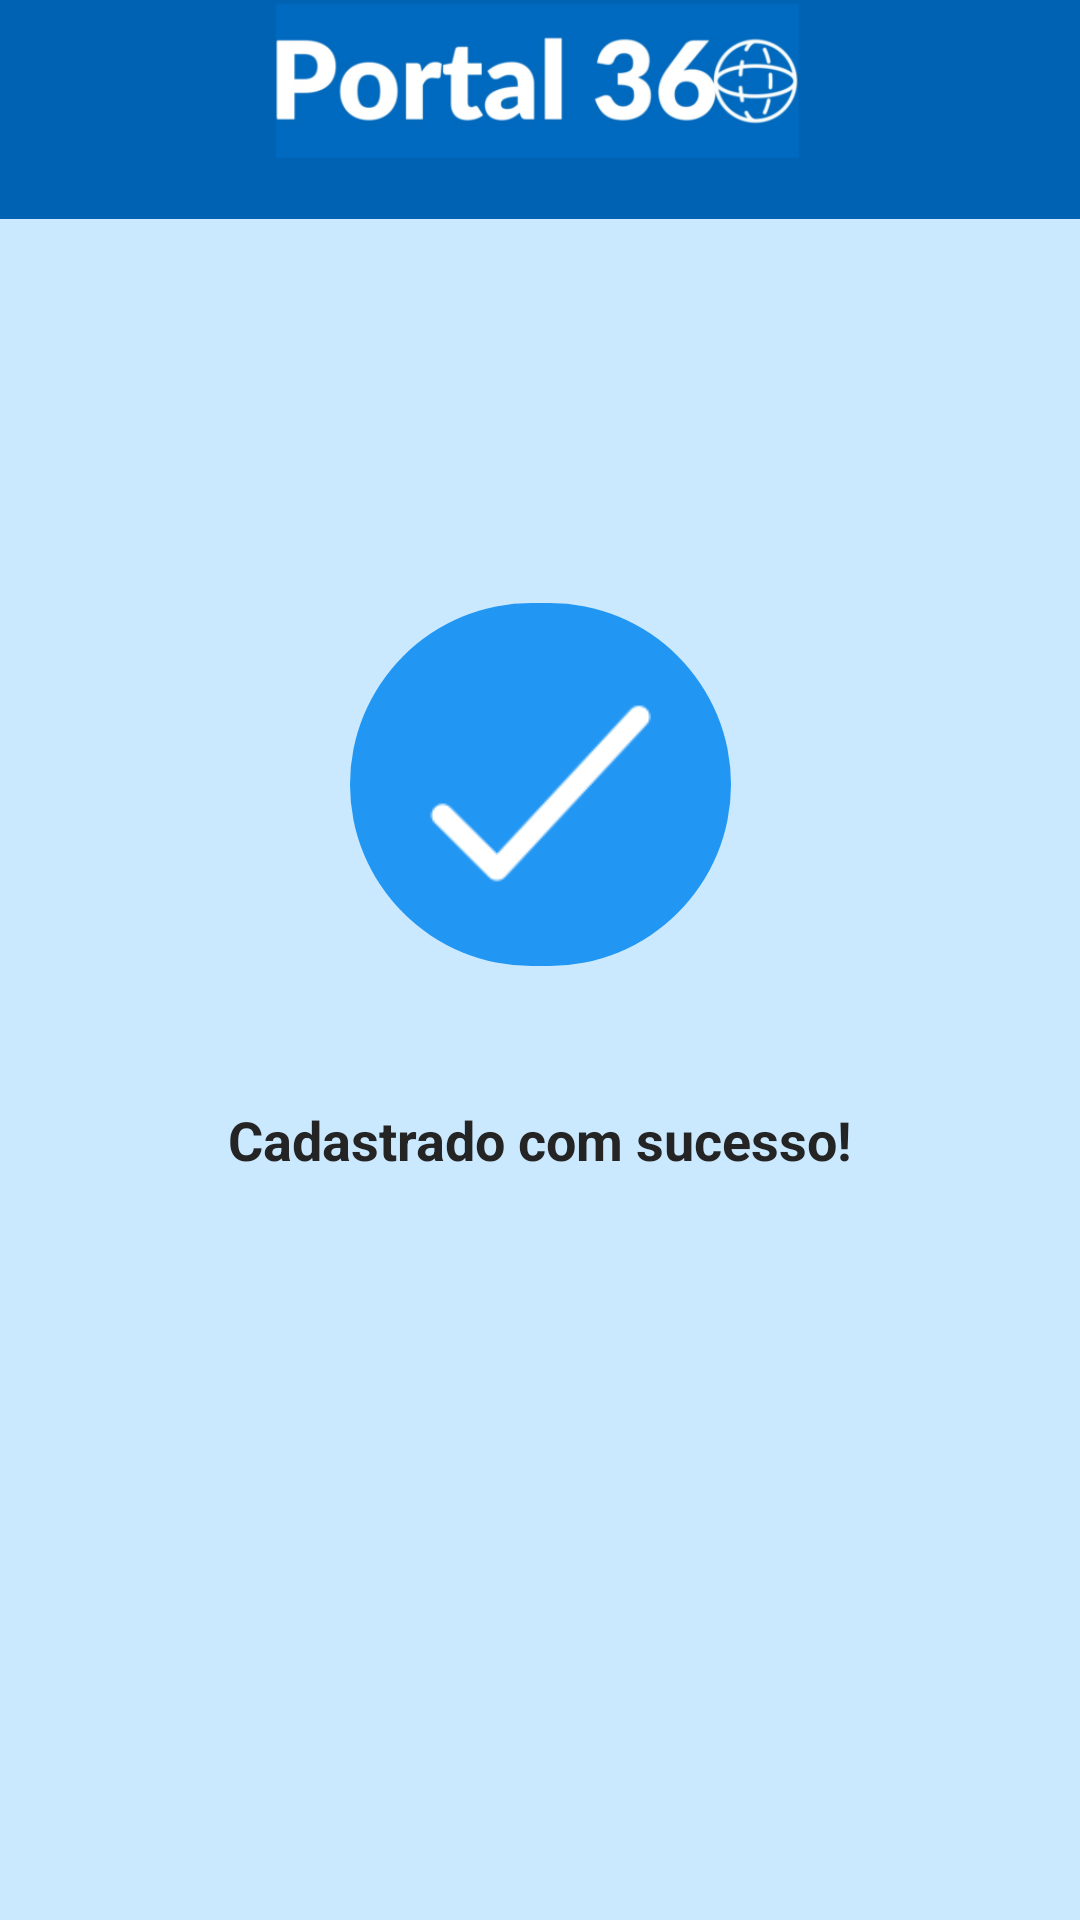

Write the Android layout XML for this screen, with the resource values it uses.
<!-- AndroidManifest.xml: application theme Theme.TccMobile -->
<!-- res/layout/activity_sucesso_cadastro.xml -->
<?xml version="1.0" encoding="utf-8"?>
<androidx.constraintlayout.widget.ConstraintLayout xmlns:android="http://schemas.android.com/apk/res/android"
    xmlns:app="http://schemas.android.com/apk/res-auto"
    xmlns:tools="http://schemas.android.com/tools"
    android:layout_width="match_parent"
    android:layout_height="match_parent"
    tools:context=".FaleConosco"
    android:background="@color/corfundo">


    <View
        android:id="@+id/view"
        android:layout_width="414dp"
        android:layout_height="73dp"
        android:background="@drawable/cabecalho_background"
        app:layout_constraintEnd_toEndOf="parent"
        app:layout_constraintStart_toStartOf="parent"
        app:layout_constraintTop_toTopOf="parent" />

   <ImageView
       android:id="@+id/logotit"
       android:layout_width="180dp"
       android:layout_height="180dp"
       android:layout_marginTop="-48dp"
       android:src="@drawable/logotitulo"
       app:layout_constraintEnd_toEndOf="parent"
       app:layout_constraintStart_toStartOf="parent"
       app:layout_constraintTop_toTopOf="parent"/>

    <ImageButton
        android:id="@+id/botaohome"
        android:layout_width="68dp"
        android:layout_height="57dp"
        android:layout_marginStart="10dp"
        android:layout_marginTop="7dp"
        android:background="?attr/selectableItemBackgroundBorderless"
        android:contentDescription="@string/button_perfil_desc"
        android:padding="10dp"
        android:scaleType="fitCenter"
        android:src="@drawable/perfilamarelo"
        app:layout_constraintStart_toStartOf="parent"
        app:layout_constraintTop_toTopOf="parent" />

    <TextView
        android:id="@+id/txtSubTitulo"
        android:layout_width="269dp"
        android:layout_height="36dp"
        android:gravity="center"
        android:text="Cadastrado com sucesso!"
        android:textColor="@color/cinza"
        android:textSize="18sp"
        android:textStyle="bold"
        app:layout_constraintEnd_toEndOf="parent"
        app:layout_constraintStart_toStartOf="parent"
        app:layout_constraintTop_toTopOf="parent"
        app:layout_constraintBottom_toBottomOf="parent"
        android:layout_marginTop="120dp"
         />

    <ImageView
        android:id="@+id/imageView3"
        android:layout_width="127dp"
        android:layout_height="121dp"
        android:layout_marginBottom="40dp"
        app:layout_constraintBottom_toTopOf="@+id/txtSubTitulo"
        app:layout_constraintEnd_toEndOf="parent"
        app:layout_constraintStart_toStartOf="parent"
        app:srcCompat="@drawable/backgroundsucesso" />

    <ImageView
        android:id="@+id/imageView4"
        android:layout_width="99dp"
        android:layout_height="87dp"
        app:layout_constraintBottom_toBottomOf="@+id/imageView3"
        app:layout_constraintEnd_toEndOf="@+id/imageView3"
        app:layout_constraintStart_toStartOf="@+id/imageView3"
        app:layout_constraintTop_toTopOf="@+id/imageView3"
        app:layout_constraintVertical_bias="0.588"
        app:srcCompat="@drawable/sucesso_risco" />

</androidx.constraintlayout.widget.ConstraintLayout>
<!-- resources referenced by this layout -->
<resources>
  <color name="cinza">#252424</color>
  <color name="corfundo">#cae9ff</color>
  <!-- drawable backgroundsucesso (drawable) -->
  <?xml version="1.0" encoding="utf-8"?>
  <shape xmlns:android="http://schemas.android.com/apk/res/android"
      android:shape="rectangle">
  
      <solid android:color="@color/azulclaro"/>
      <corners android:radius="300dp"/>
  
  </shape>
  <!-- drawable cabecalho_background (drawable) -->
  <?xml version="1.0" encoding="utf-8"?>
  <shape xmlns:android="http://schemas.android.com/apk/res/android"
      android:shape="rectangle">
  
      <solid android:color="@color/azulescuro"/>
  
  </shape>
  <!-- drawable logotitulo: png bitmap (drawable, 57248 bytes) -->
  <!-- drawable sucesso_risco: png bitmap (drawable, 1350 bytes) -->
  <string name="button_perfil_desc">Entre em seu perfil</string>
  <style name="Theme.TccMobile" parent="Base.Theme.TccMobile" />
  <color name="azulclaro">#2196f3</color>
  <color name="azulescuro">#0062b2</color>
  <style name="Base.Theme.TccMobile" parent="Theme.Material3.DayNight.NoActionBar">
          
         <item name="colorPrimary">@color/corfundo</item>
          <item name="colorPrimaryVariant">@color/azulclaro</item>
              <item name="colorOnPrimary">@color/white</item>
  
          
          <item name="colorSecondary">@color/azulescuro</item>
          <item name="colorSecondaryVariant">@color/azulescurov2</item>
          <item name="colorOnSecondary">@color/black</item>
  
          
          <item name="android:statusBarColor">?attr/colorPrimaryVariant</item>
  
      </style>
  <color name="white">#FFFFFFFF</color>
  <color name="azulescurov2">#043861</color>
  <color name="black">#FF000000</color>
</resources>
